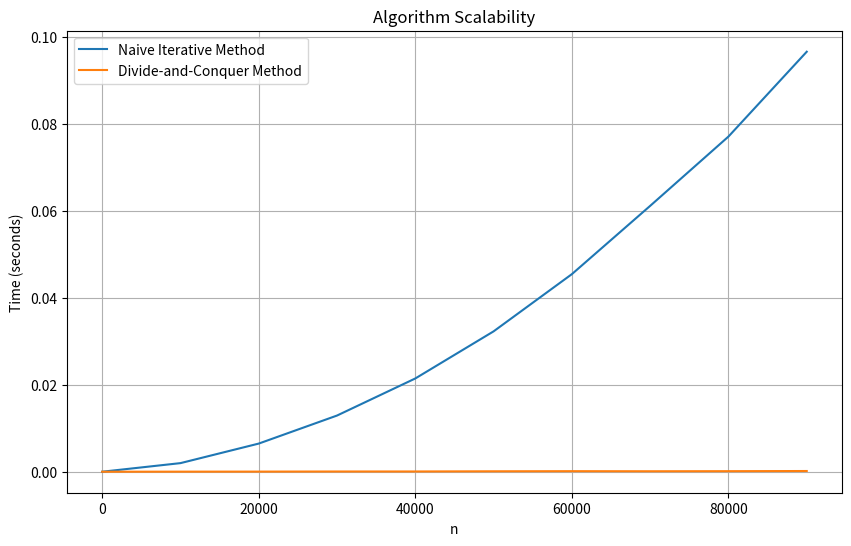

This chart was generated by the following Python code:

#Question 1 part a,i
def iterative(x, y):
    res = 1
    i = 1
    while i <= y:
        res *= x
        i += 1
    return res


#Question 1 part a,ii
def conquer(a, n):
    if n == 0:
        return 1
    if n % 2 == 0:
        half_pow = conquer(a, n // 2)
        return half_pow * half_pow
    else:
        half_pow = conquer(a, (n - 1) // 2)
        return half_pow * half_pow * a


#Question 1 part c
import time
import matplotlib.pyplot as plt

def measure_time(func, *args):
    start_time = time.time()
    result = func(*args)
    end_time = time.time()
    elapsed_time = end_time - start_time
    return result, elapsed_time

n_values = list(range(1, 100001, 10000))  # Values of n from 1 to 100,000
naive_times = []
divide_conquer_times = []

for n in n_values:
    _, naive_time = measure_time(iterative, 2, n)
    _, divide_conquer_time = measure_time(conquer, 2, n)
    naive_times.append(naive_time)
    divide_conquer_times.append(divide_conquer_time)

# Plot the experimental results
plt.figure(figsize=(10, 6))
plt.plot(n_values, naive_times, label='Naive Iterative Method')
plt.plot(n_values, divide_conquer_times, label='Divide-and-Conquer Method')
plt.xlabel('n')
plt.ylabel('Time (seconds)')
plt.legend()
plt.title('Algorithm Scalability')
plt.grid(True)
plt.show()
